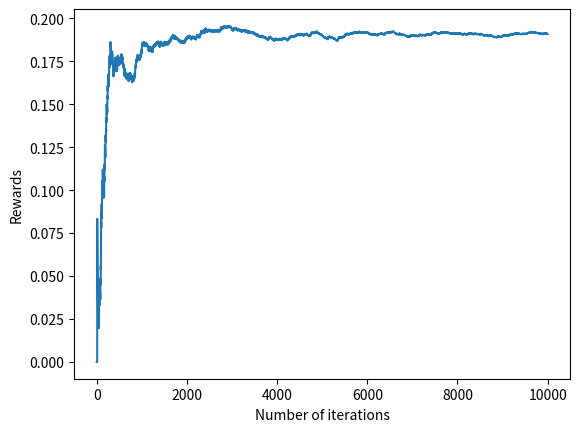

Write the Python code that produced this figure.
###Q-1)Binary bandit

import random
import matplotlib.pyplot as plt
def binaryBanditA(action):
    rand = random.random()
    p=[0.1, 0.2]
    if rand < p[action]:
        return 1
    return 0
def binaryBanditB(action):
    rand = random.random()
    p=[0.8, 0.9]
    if rand < p[action]:
        return 1
    return 0


class Bandit(object):
    def __init__(self, N):
        self.N = N

    def actions(self):
        result = []
        for i in range(self.N):
            result.append(i)
        return result


def egreedy(myBandit, epsilon, max_iteration):
    Q = [0] * myBandit.N
    count = [0] * myBandit.N
    epsilon = epsilon
    r = 0
    R = []
    R_avg = [0] * 1
    max_iter = max_iteration
    # Incremental Implementation
    for iter in range(1, max_iter):
        rew = None
        if random.random() > epsilon:
            action = Q.index(max(Q))  # Exploit/ Greed

        else:
            action = random.choice(myBandit.actions())  # Explore

        r = binaryBanditA(action)
        R.append(r)
        count[action] = count[action] + 1
        Q[action] = Q[action] + (r - Q[action]) / count[action]
        R_avg.append(R_avg[iter - 1] + (r - R_avg[iter - 1]) / iter)

    return Q, R_avg, R
bandit = Bandit(N=2)
Q, R_avg, R = egreedy(bandit, 0.1, 10000)

plt.plot(R_avg)
plt.xlabel("Number of iterations")
plt.ylabel("Rewards")

plt.show()
